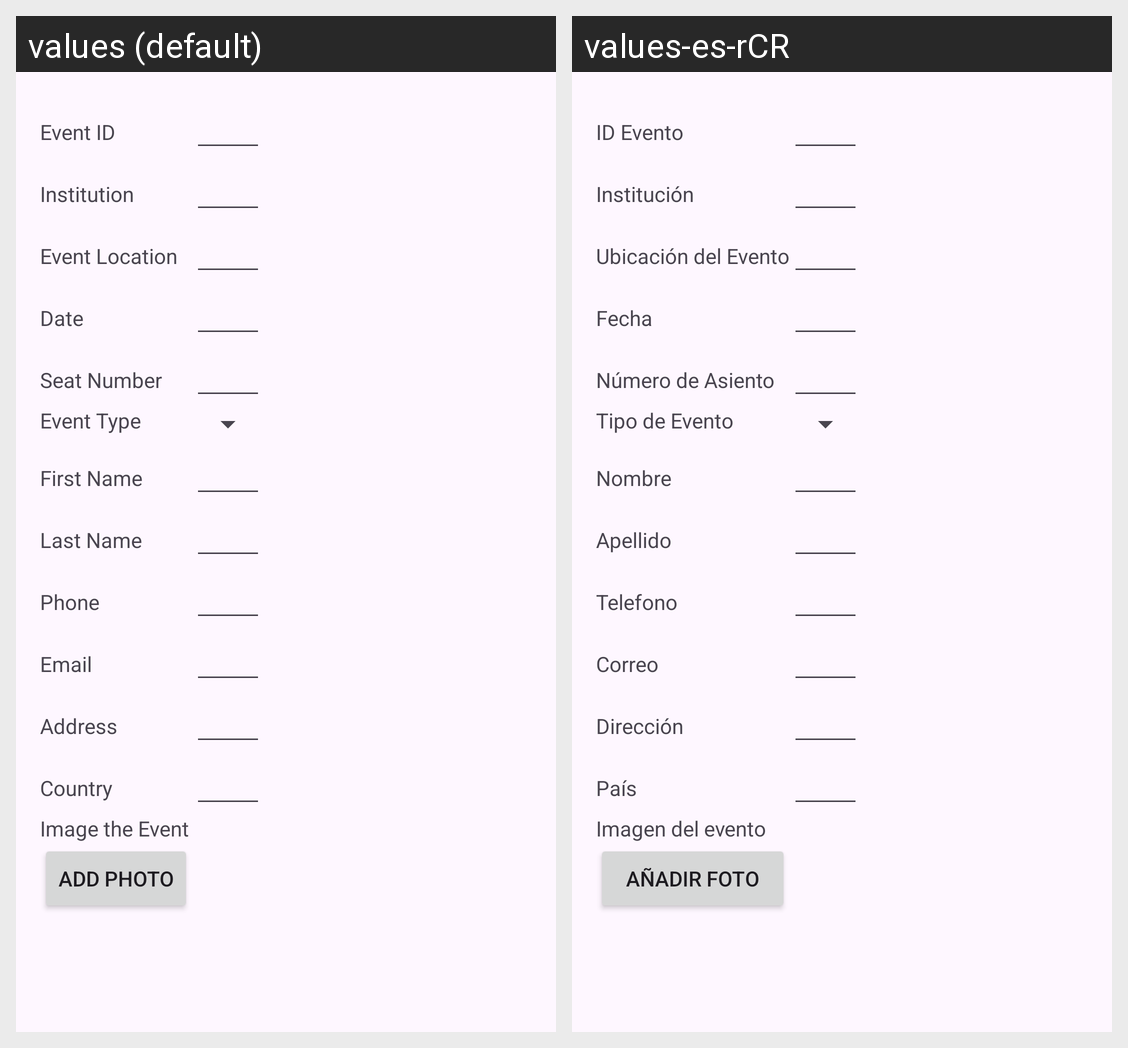

Strings drawn on this Android screen and how each of the app's shown locales translates them:
Android screen res/layout/activity_eve_add.xml rendered under 2 locales, left to right: values (default), values-es-rCR. Device: Nexus 5 (rendered at 1080×1920; each locale shown at half size, 540×960, under a caption strip naming it); theme Theme.ExamenI.
Strings drawn on this screen, with the default value and each locale's value (text and hints the layout hard-codes, and strings that could not be matched under every locale, appear in the picture but are not listed):

eve_EventID
  values: Event ID
  values-es-rCR: ID Evento

eve_Institution
  values: Institution
  values-es-rCR: Institución

eve_EventLocation
  values: Event Location
  values-es-rCR: Ubicación del Evento

eve_DateTime
  values: Date
  values-es-rCR: Fecha

eve_SeatNumber
  values: Seat Number
  values-es-rCR: Número de Asiento

eve_EventType
  values: Event Type
  values-es-rCR: Tipo de Evento

eve_FirstName
  values: First Name
  values-es-rCR: Nombre

eve_LastName
  values: Last Name
  values-es-rCR: Apellido

eve_Phone
  values: Phone
  values-es-rCR: Telefono

eve_Email
  values: Email
  values-es-rCR: Correo

eve_Address
  values: Address
  values-es-rCR: Dirección

eve_Country
  values: Country
  values-es-rCR: País

eve_ImageEvent
  values: Image the Event
  values-es-rCR: Imagen del evento

eve_AddPhoto2
  values: Add Photo
  values-es-rCR: Añadir Foto
